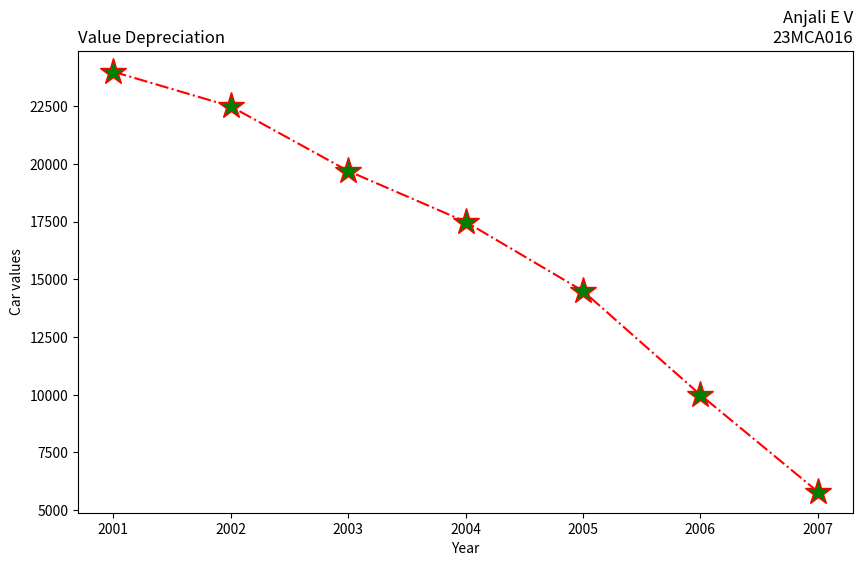

Write the Python code that produced this figure.
import matplotlib.pyplot as plt
years=[2001,2002,2003,2004,2005,2006,2007]
car_values=[24000,22500,19700,17500,14500,10000,5800]
plt.figure(figsize=(10,6))
plt.subplot(111)
plt.plot(years,car_values,linestyle='-.',color='red',marker='*',markersize=20,markerfacecolor='green')
plt.title("Value Depreciation",loc="left")
plt.title("Anjali E V\n23MCA016",loc="right")
plt.xlabel("Year")
plt.ylabel("Car values")
plt.show()